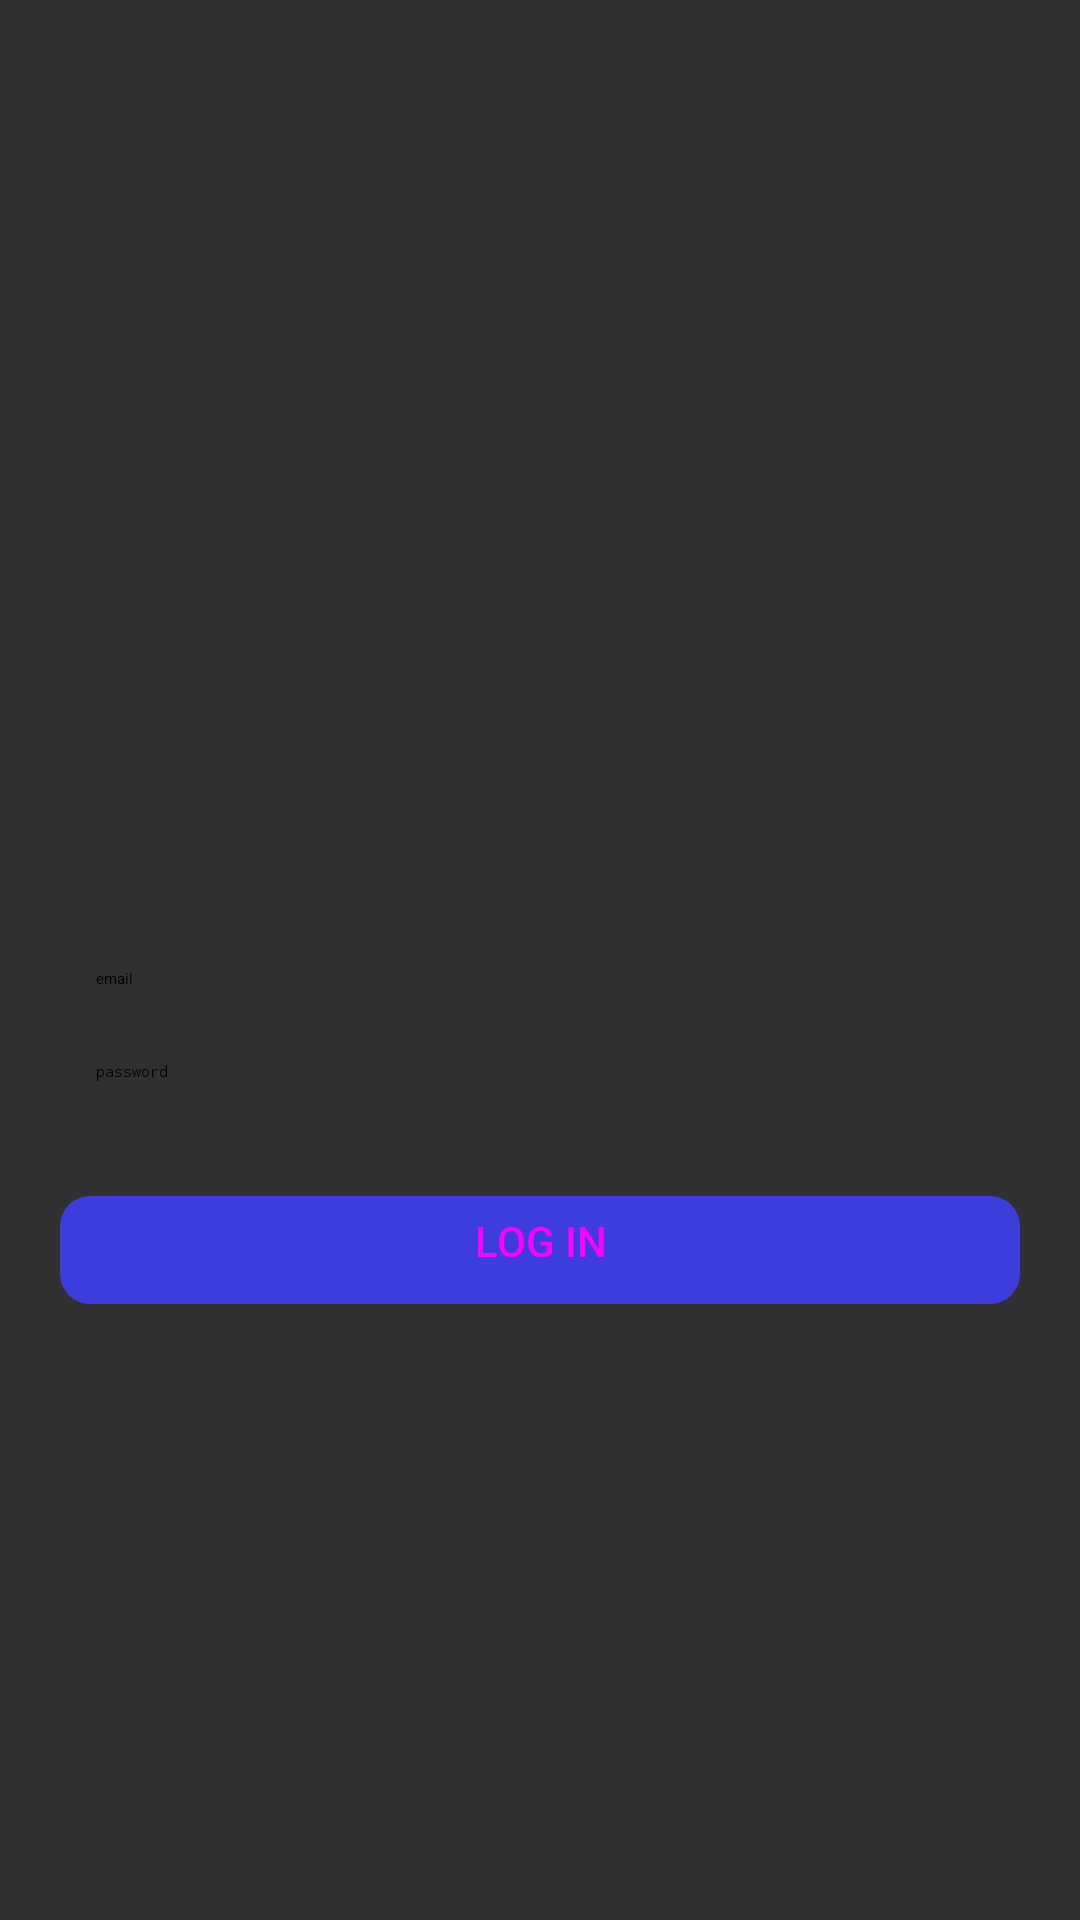

This screen was rendered from an Android layout file. Write that file and the resources it references.
<!-- AndroidManifest.xml: application theme ActivityTheme -->
<!-- res/layout/fragment_sign_in.xml -->
<?xml version="1.0" encoding="utf-8"?>
<androidx.constraintlayout.widget.ConstraintLayout xmlns:android="http://schemas.android.com/apk/res/android"
    xmlns:app="http://schemas.android.com/apk/res-auto"
    xmlns:tools="http://schemas.android.com/tools"
    android:layout_width="match_parent"
    android:layout_height="match_parent"
    android:background="#303030"
    tools:context=".fragments.SignInFragment">

    <EditText
        android:id="@+id/editSignEmail"
        android:layout_width="0dp"
        android:layout_height="wrap_content"
        android:layout_marginStart="32dp"
        android:layout_marginEnd="32dp"
        android:ems="10"
        android:hint="@string/email"
        android:inputType="textEmailAddress"
        app:layout_constraintBottom_toBottomOf="parent"
        app:layout_constraintEnd_toEndOf="parent"
        app:layout_constraintStart_toStartOf="parent"
        app:layout_constraintTop_toTopOf="parent"
        app:layout_constraintVertical_bias="0.51" />

    <EditText
        android:id="@+id/editSignPassword"
        style="@android:style/Widget.AutoCompleteTextView"
        android:layout_width="0dp"
        android:layout_height="wrap_content"
        android:layout_marginStart="32dp"
        android:layout_marginTop="24dp"
        android:layout_marginEnd="32dp"
        android:ems="10"
        android:hint="@string/password"
        android:inputType="numberPassword"
        app:layout_constraintEnd_toEndOf="parent"
        app:layout_constraintStart_toStartOf="parent"
        app:layout_constraintTop_toBottomOf="@+id/editSignEmail" />

    <Button
        android:id="@+id/buttonSignIn"
        style="@style/RoundedCornerButton"
        android:layout_width="0dp"
        android:layout_height="wrap_content"
        android:layout_marginStart="16dp"
        android:layout_marginTop="32dp"
        android:layout_marginEnd="16dp"
        android:background="@drawable/round_button_style"
        android:text="@string/sign_in"
        app:layout_constraintEnd_toEndOf="parent"
        app:layout_constraintStart_toStartOf="parent"
        app:layout_constraintTop_toBottomOf="@+id/editSignPassword" />

    <ImageView
        android:id="@+id/imageLogo"
        android:layout_width="200dp"
        android:layout_height="200dp"
        android:layout_marginStart="80dp"
        android:layout_marginTop="80dp"
        android:layout_marginEnd="80dp"
        app:layout_constraintBottom_toTopOf="@+id/editSignEmail"
        app:layout_constraintEnd_toEndOf="parent"
        app:layout_constraintStart_toStartOf="parent"
        app:layout_constraintTop_toTopOf="parent"
        app:srcCompat="@drawable/ic_logo" />

    <ImageButton
        android:id="@+id/buttonToStartFromSign"
        android:layout_width="50dp"
        android:layout_height="50dp"
        android:background="#303030"
        app:layout_constraintBottom_toBottomOf="parent"
        app:layout_constraintEnd_toEndOf="parent"
        app:layout_constraintHorizontal_bias="0.0"
        app:layout_constraintStart_toStartOf="parent"
        app:layout_constraintTop_toTopOf="parent"
        app:layout_constraintVertical_bias="0.0"
        app:srcCompat="@drawable/ic_clear_black_24dp" />

</androidx.constraintlayout.widget.ConstraintLayout>
<!-- resources referenced by this layout -->
<resources>
  <!-- drawable ic_logo: vector/xml drawable (drawable, 3890 chars, omitted) -->
  <!-- drawable round_button_style (drawable) -->
  <?xml version="1.0" encoding="utf-8"?>
  <inset xmlns:android="http://schemas.android.com/apk/res/android"
      android:insetBottom="6dp"
      android:insetLeft="4dp"
      android:insetRight="4dp"
      android:insetTop="6dp">
      <ripple android:color="?attr/colorControlHighlight">
          <item>
              <shape android:shape="rectangle">
                  <corners android:radius="10dp"/>
                  <solid android:color="#3D3DDB"/>
                  <padding android:bottom="6dp"/>
              </shape>
          </item>
      </ripple>
  </inset>
  <string name="email">email</string>
  <string name="password">password</string>
  <string name="sign_in">Log In</string>
  <style name="RoundedCornerButton" parent="@style/Widget.AppCompat.Button.Colored">
          <item name="background">@drawable/round_button_style</item>
      </style>
  <style name="ActivityTheme" parent="@style/Theme.Cyanea.Dark.NoActionBar">
          <item name="android:windowBackground">@drawable/activity_background</item>
      </style>
  <!-- drawable activity_background (drawable) -->
  <?xml version="1.0" encoding="utf-8"?>
  <layer-list xmlns:android="http://schemas.android.com/apk/res/android"
      android:opacity="opaque">
      <item android:drawable="@color/cyanea_background_dark"/>
      <item>
          <bitmap
              android:src="@drawable/ic_launcher"
              android:gravity="center"
          />
      </item>
  </layer-list>
  <color name="cyanea_background_dark">#303030</color>
  <!-- drawable ic_launcher: webp bitmap (drawable, 2588 bytes) -->
</resources>
